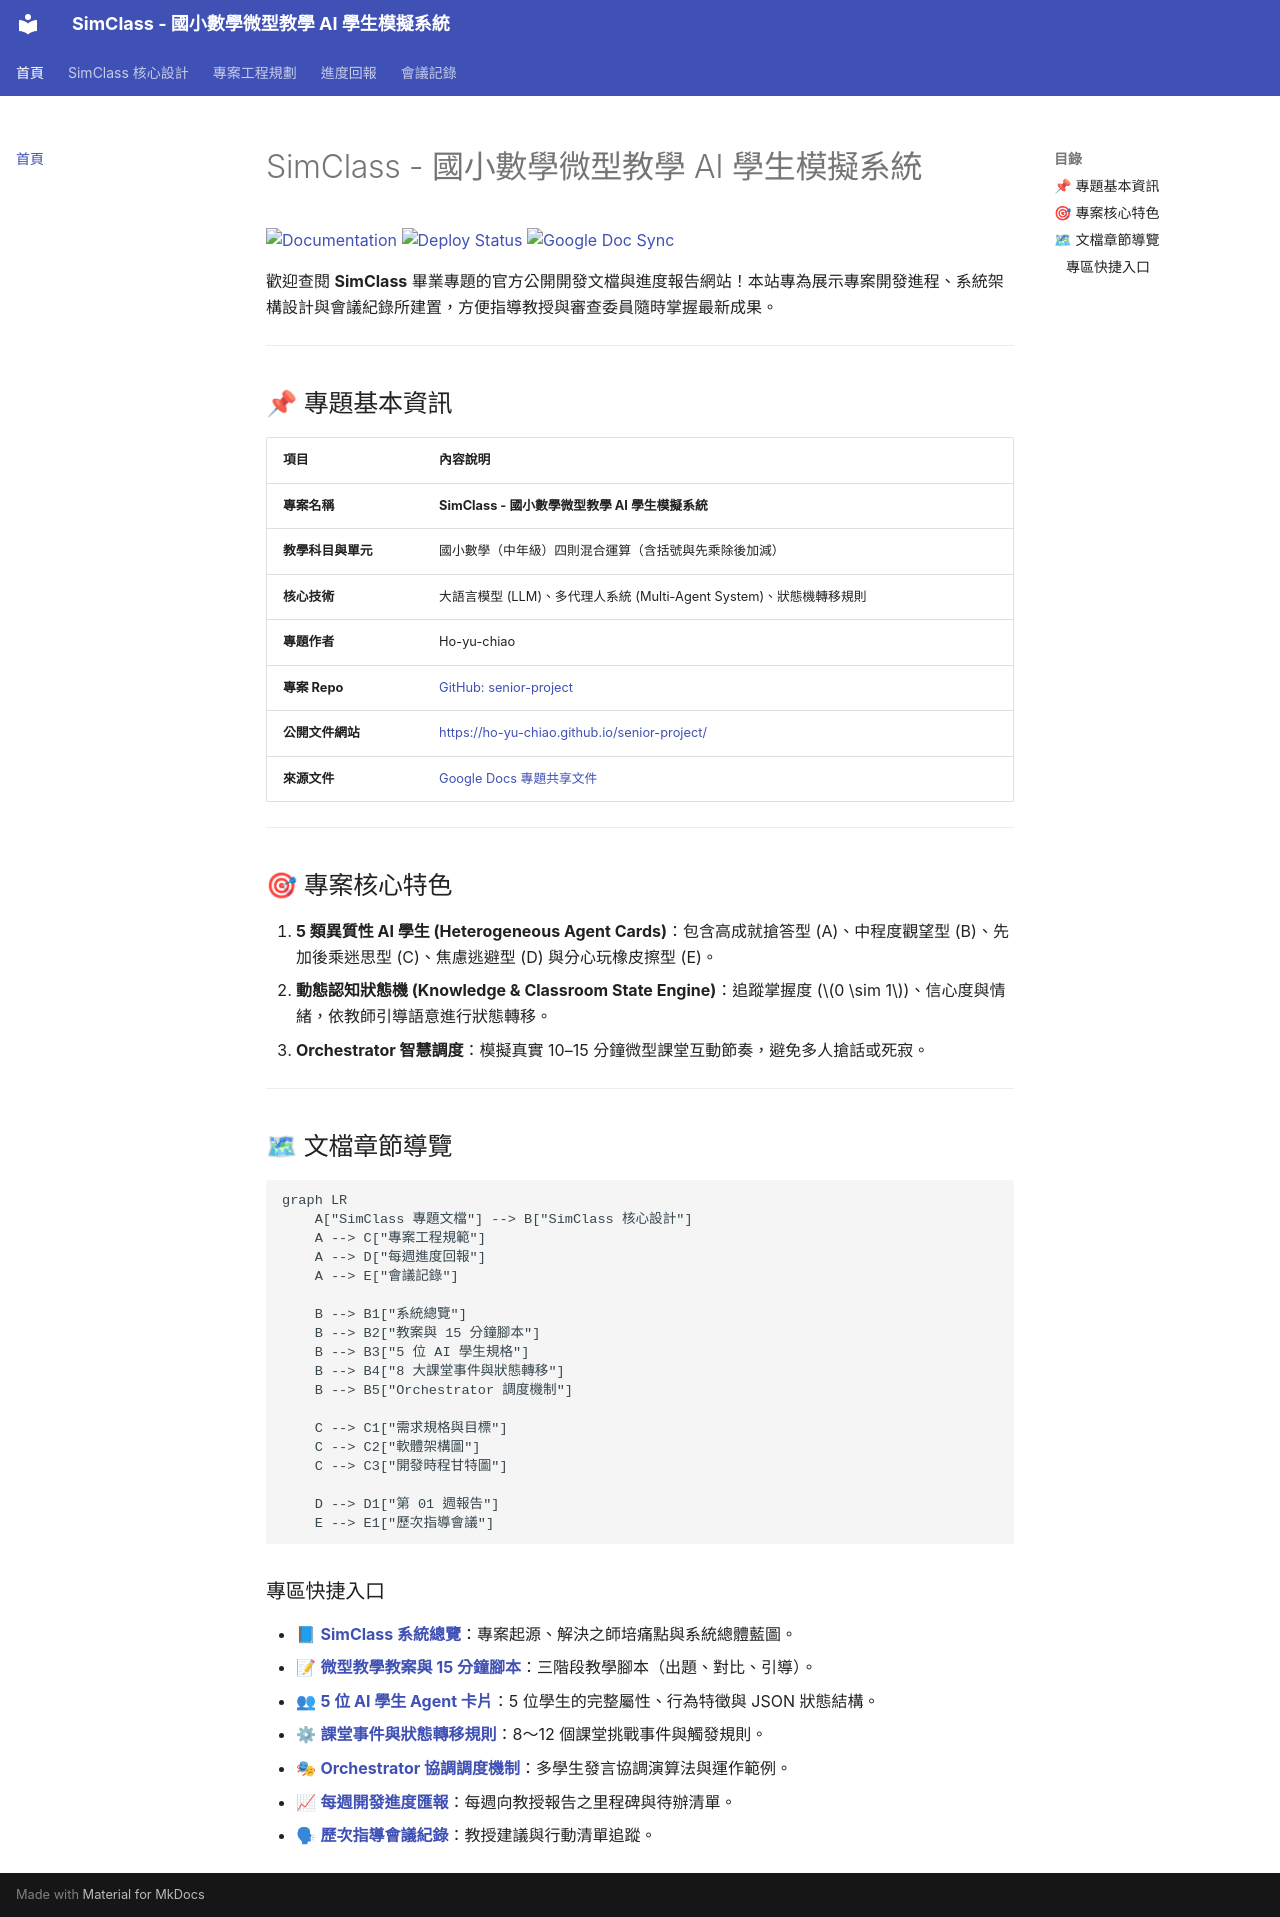

repository: Ho-yu-chiao/senior-project · page: index.html · generator: mkdocs

# SimClass - 國小數學微型教學 AI 學生模擬系統

[![Documentation](https://img.shields.io/badge/Docs-Live%20Website-blue?style=for-the-badge&logo=materialformkdocs)](https://ho-yu-chiao.github.io/senior-project/)
[![Deploy Status](https://github.com/Ho-yu-chiao/senior-project/actions/workflows/deploy-docs.yml/badge.svg)](https://github.com/Ho-yu-chiao/senior-project/actions/workflows/deploy-docs.yml)
[![Google Doc Sync](https://img.shields.io/badge/Google%20Doc-Connected-34A853?style=for-the-badge&logo=googledocs)](https://docs.google.com/document/d/12Y3odbI0IV6zJBWi_nhHnvx-t64decyDAo4Zbse3PqA/edit?usp=sharing)

歡迎查閱 **SimClass** 畢業專題的官方公開開發文檔與進度報告網站！本站專為展示專案開發進程、系統架構設計與會議紀錄所建置，方便指導教授與審查委員隨時掌握最新成果。

---

## 📌 專題基本資訊

| 項目 | 內容說明 |
| :--- | :--- |
| **專案名稱** | **SimClass - 國小數學微型教學 AI 學生模擬系統** |
| **教學科目與單元** | 國小數學（中年級）四則混合運算（含括號與先乘除後加減） |
| **核心技術** | 大語言模型 (LLM)、多代理人系統 (Multi-Agent System)、狀態機轉移規則 |
| **專題作者** | Ho-yu-chiao |
| **專案 Repo** | [GitHub: senior-project](https://github.com/Ho-yu-chiao/senior-project) |
| **公開文件網站** | [https://ho-yu-chiao.github.io/senior-project/](https://ho-yu-chiao.github.io/senior-project/) |
| **來源文件** | [Google Docs 專題共享文件](https://docs.google.com/document/d/12Y3odbI0IV6zJBWi_nhHnvx-t64decyDAo4Zbse3PqA/edit?usp=sharing) |

---

## 🎯 專案核心特色

1. **5 類異質性 AI 學生 (Heterogeneous Agent Cards)**：包含高成就搶答型 (A)、中程度觀望型 (B)、先加後乘迷思型 (C)、焦慮逃避型 (D) 與分心玩橡皮擦型 (E)。
2. **動態認知狀態機 (Knowledge & Classroom State Engine)**：追蹤掌握度 ($0 \sim 1$)、信心度與情緒，依教師引導語意進行狀態轉移。
3. **Orchestrator 智慧調度**：模擬真實 10–15 分鐘微型課堂互動節奏，避免多人搶話或死寂。

---

## 🗺 文檔章節導覽

```mermaid
graph LR
    A["SimClass 專題文檔"] --> B["SimClass 核心設計"]
    A --> C["專案工程規範"]
    A --> D["每週進度回報"]
    A --> E["會議記錄"]

    B --> B1["系統總覽"]
    B --> B2["教案與 15 分鐘腳本"]
    B --> B3["5 位 AI 學生規格"]
    B --> B4["8 大課堂事件與狀態轉移"]
    B --> B5["Orchestrator 調度機制"]

    C --> C1["需求規格與目標"]
    C --> C2["軟體架構圖"]
    C --> C3["開發時程甘特圖"]

    D --> D1["第 01 週報告"]
    E --> E1["歷次指導會議"]
```

### 專區快捷入口
- 📘 **[SimClass 系統總覽](simclass/overview.md)**：專案起源、解決之師培痛點與系統總體藍圖。
- 📝 **[微型教學教案與 15 分鐘腳本](simclass/pedagogy.md)**：三階段教學腳本（出題、對比、引導）。
- 👥 **[5 位 AI 學生 Agent 卡片](simclass/agents.md)**：5 位學生的完整屬性、行為特徵與 JSON 狀態結構。
- ⚙ **[課堂事件與狀態轉移規則](simclass/events.md)**：8～12 個課堂挑戰事件與觸發規則。
- 🎭 **[Orchestrator 協調調度機制](simclass/orchestrator.md)**：多學生發言協調演算法與運作範例。
- 📈 **[每週開發進度匯報](progress/week01.md)**：每週向教授報告之里程碑與待辦清單。
- 🗣 **[歷次指導會議紀錄](meetings/meeting-01.md)**：教授建議與行動清單追蹤。
